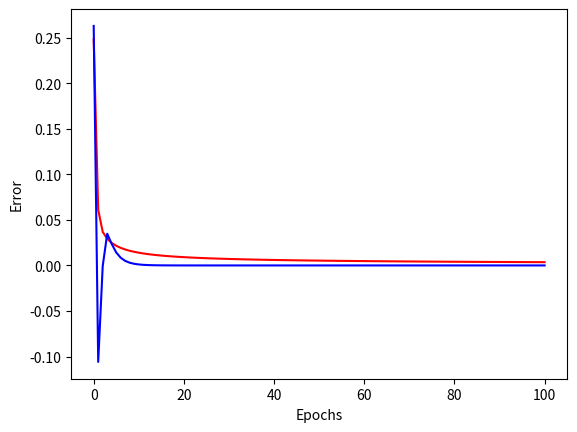

This chart was generated by the following Python code:
import numpy as np
import matplotlib.pyplot as plt


def sigmoid(z):
    return 1 / (1 + np.exp(-z))


X = np.array([[0, 0, 1],
              [0, 1, 1],
              [1, 0, 1],
              [1, 1, 1]])

D = np.array([[0], [1], [0], [1]])

W_B = np.random.rand(1, 3)
W_SGD = W_B
dw_sum = np.zeros((3, 1))
eta = 0.6
E1 = []
E2 = []
# Batch
for i in range(1000+1):
    temp_e = []
    for j in range(D.shape[0]):
        x = np.reshape(X[j], (3, 1))
        d = np.array([D[j][0]])
        v = np.dot(W_B, x)
        y = sigmoid(v)
        e = d - y
        if i % 10 == 0:
            temp_e.append(-1 * e[0][0])
        delta = y * (1 - y) * e
        dw = eta * delta * x
        dw_sum = dw_sum + dw
    if i % 10 == 0:
        E1.append((temp_e[0] + temp_e[1] + temp_e[2] + temp_e[3])/4)
    wd_avg = np.divide(dw_sum, 4)
    W_B = W_B + np.transpose(wd_avg)

# SGD

for i in range(1000+1):
    temp_e = []
    for j in range(D.shape[0]):
        x = np.reshape(X[j],(3,1))
        d = D[j,:]
        v = np.dot(W_SGD, x)
        y = sigmoid(v)
        e = d - y
        if i % 10 == 0:
            temp_e.append(-1 * e[0][0])
        delta = y*(1-y)*e
        dw = eta * delta * x
        W_SGD = W_SGD + np.transpose(dw)
    if i % 10 == 0:
        E2.append((temp_e[0] + temp_e[1] + temp_e[2] + temp_e[3])/4)

plt.plot(E2, 'r')
plt.plot(E1, 'b')
plt.xlabel('Epochs')
plt.ylabel('Error')
plt.show()